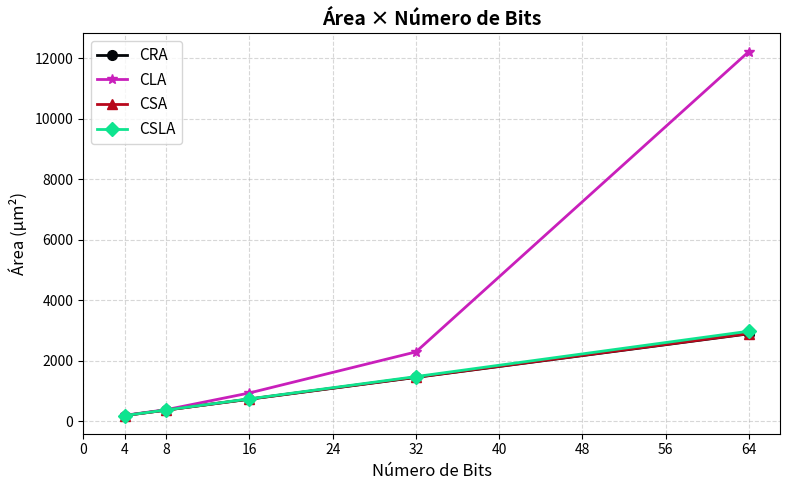
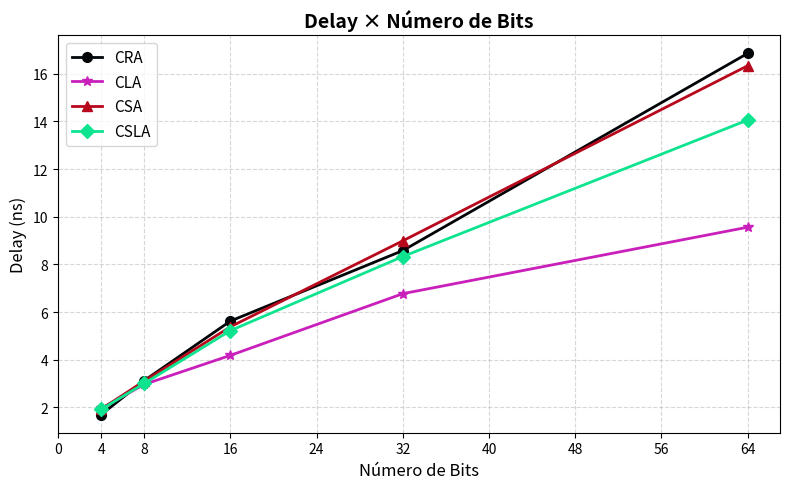
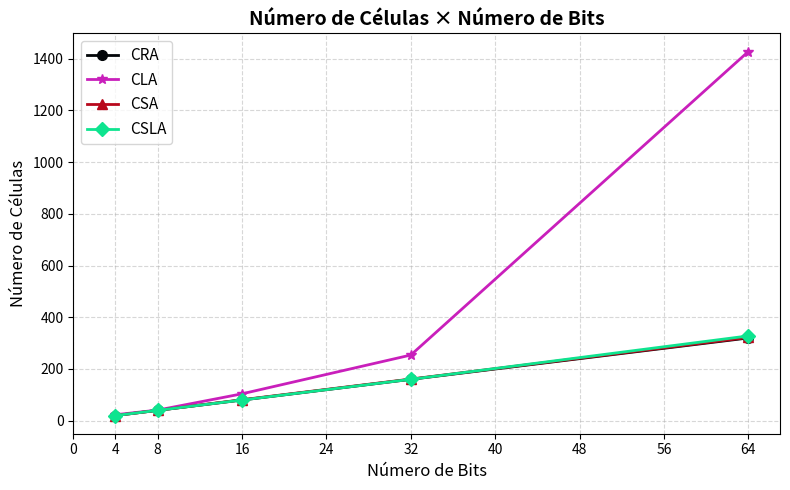
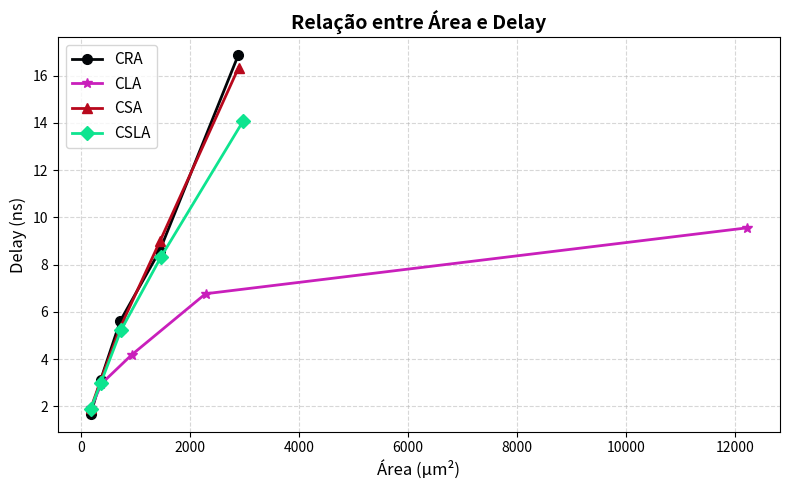

Python code for these plots, in order:
import matplotlib.pyplot as plt

# ==========================
# Dados
# ==========================

bits = [4, 8, 16, 32, 64]

# Área (µm²)
cra_area  = [183.926, 364.099, 724.444, 1445.136, 2886.518]
cla_area  = [190.182, 377.862, 930.8928, 2288.4448, 12221.7216]
csa_area  = [183.926, 364.0992, 730.7008, 1451.392, 2894.026]
csla_area = [183.9264, 367.8528, 735.7056, 1471.4112, 2972.8512]

# Delay (ns)
cra_delay  = [1.69, 3.12, 5.62, 8.58, 16.86]
cla_delay  = [1.95, 2.96, 4.18, 6.77, 9.56]
csa_delay  = [1.92, 3.10, 5.38, 8.99, 16.34]
csla_delay = [1.91, 3.00, 5.22, 8.33, 14.06]

# Número de células
cra_cells  = [20, 40, 80, 160, 320]
cla_cells  = [23, 41, 104, 254, 1428]
csa_cells  = [20, 40, 81, 161, 322]
csla_cells = [20, 40, 80, 160, 328]

# ==========================
# Cores 
# ==========================

cores = {
    'CRA': "#020508",   # Preto
    'CLA': "#c91fbb",   # Rosa
    'CSA': "#b8081c",   # Vermelho
    'CSLA':"#0ee48f"    # Verde
}

# ==========================
# Função para criar gráficos
# ==========================
#x = eixo x (número de bits), y1 = CRA, y2 = CLA, y3 = CSA, y4 = CSLA, titulo = título do gráfico, ylabel = nome do eixo y
def grafico(x, y1, y2, y3, y4, titulo, ylabel):
    plt.figure(figsize=(8,5)) #Cria uma figura

    plt.plot(x, y1, '-o', linewidth=2, markersize=7, #Plotando o gráfico com os dados de CRA, com marcador de círculo
             color=cores['CRA'], label='CRA')

    plt.plot(x, y2, '-*', linewidth=2, markersize=7, #Plotando o gráfico com os dados de CLA, com marcador de estrela
             color=cores['CLA'], label='CLA')

    plt.plot(x, y3, '-^', linewidth=2, markersize=7, #Plotando o gráfico com os dados de CSA, com marcador de triângulo
             color=cores['CSA'], label='CSA')

    plt.plot(x, y4, '-D', linewidth=2, markersize=7, #Plotando o gráfico com os dados de CSLA, com marcador de losango
             color=cores['CSLA'], label='CSLA')

    plt.title(titulo, fontsize=14, fontweight='bold') #Adicionando o título do gráfico
    plt.xlabel('Número de Bits', fontsize=12) #Adicionando o nome do eixo x
    plt.ylabel(ylabel, fontsize=12) #Adicionando o nome do eixo y
    plt.xticks([0, 4, 8, 16, 24, 32, 40, 48, 56, 64], fontsize=10) #Adicionando os valores do eixo x
    plt.yticks(fontsize=10) #Adicionando os valores do eixo y
    plt.grid(True, linestyle='--', alpha=0.5) #Adicionando uma grade ao gráfico
    plt.legend(loc='upper left', fontsize=11) #Adicionando a legenda ao gráfico
    plt.tight_layout() #Ajustando o layout do gráfico para que não haja sobreposição de elementos
    plt.show() #Exibindo o gráfico

# ==========================
# Gerar gráficos
# ==========================

grafico(bits, cra_area, cla_area, csa_area, csla_area,
         'Área × Número de Bits',
         'Área (µm²)')

grafico(bits, cra_delay, cla_delay, csa_delay, csla_delay,
         'Delay × Número de Bits',
         'Delay (ns)')

grafico(bits, cra_cells, cla_cells, csa_cells, csla_cells,
         'Número de Células × Número de Bits',
         'Número de Células')

# ==========================
# Gráfico Relação entre Área e Delay
# ==========================

def grafico_area_delay(): 

    plt.figure(figsize=(8,5))

    # CRA
    plt.plot(cra_area, cra_delay,
             '-o',
             color=cores['CRA'],
             linewidth=2,
             markersize=7,
             label='CRA')

    # CLA
    plt.plot(cla_area, cla_delay,
             '-*',
             color=cores['CLA'],
             linewidth=2,
             markersize=7,
             label='CLA')

    # CSA
    plt.plot(csa_area, csa_delay,
             '-^',
             color=cores['CSA'],
             linewidth=2,
             markersize=7,
             label='CSA')

    # CSLA
    plt.plot(csla_area, csla_delay,
             '-D',
             color=cores['CSLA'],
             linewidth=2,
             markersize=7,
             label='CSLA')

    plt.title('Relação entre Área e Delay',
              fontsize=14,
              fontweight='bold')

    plt.xlabel('Área (µm²)', fontsize=12)
    plt.ylabel('Delay (ns)', fontsize=12)

    plt.xticks(fontsize=10)
    plt.yticks(fontsize=10)

    plt.grid(True, linestyle='--', alpha=0.5)
    plt.legend(loc='upper left', fontsize=11)

    plt.tight_layout()
    plt.show()


# Gera o gráfico
grafico_area_delay()

#Para rodar o script, basta executar o comando:
# python3 Scripts/adders_comparison.py
